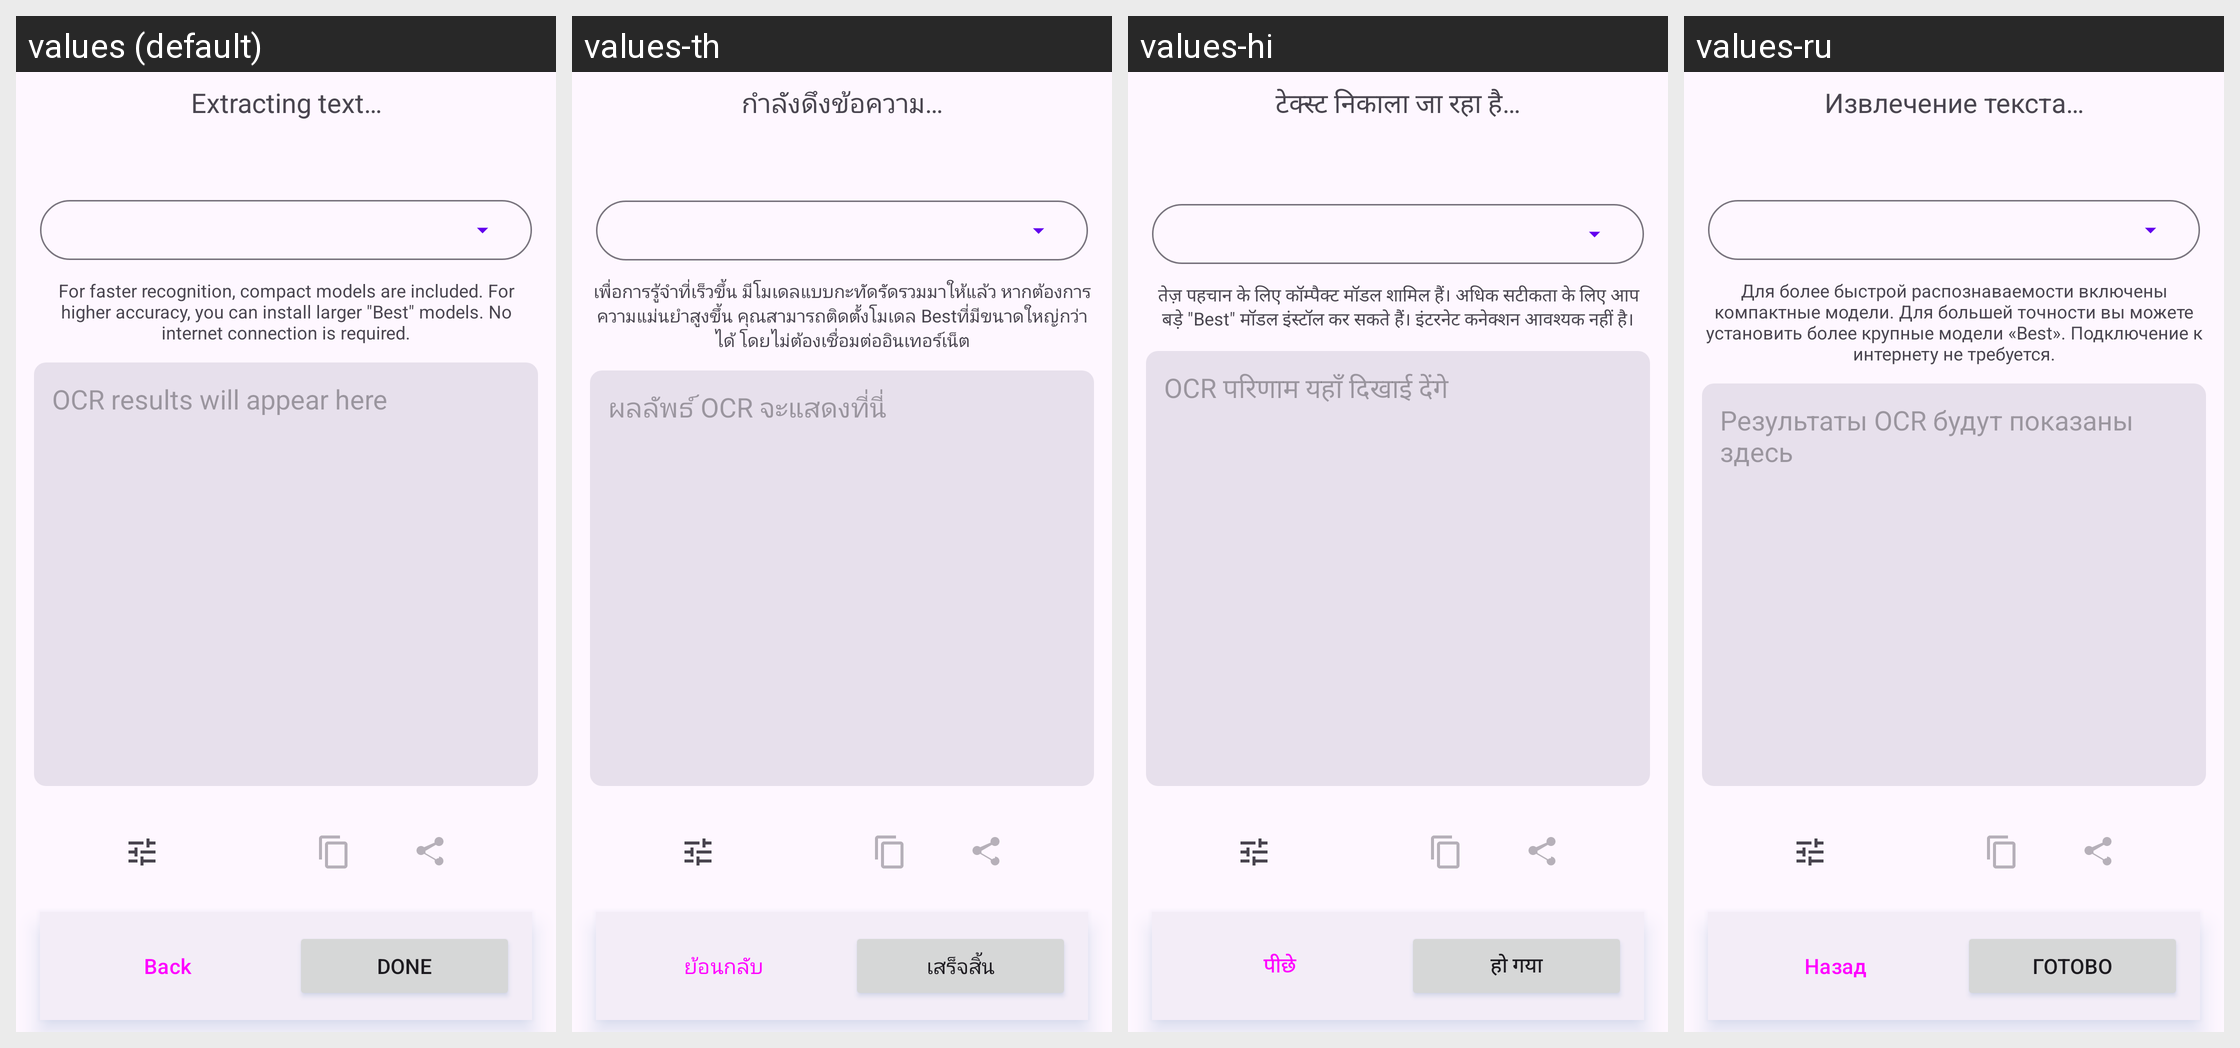

The same Android screen rendered under several of its app's locales, left to right. List the strings drawn on it with the default value and each locale's translation.
Android screen res/layout/fragment_ocr.xml rendered under 4 locales, left to right: values (default), values-th, values-hi, values-ru. Device: Nexus 5 (rendered at 1080×1920; each locale shown at half size, 540×960, under a caption strip naming it); theme Theme.MakeACopy.
Other locales in the repository, not shown: values-ar, values-cs, values-da, values-de, values-el, values-es, values-fa, values-fr, values-hu, values-it, values-nb, values-nl, values-pl, values-pt, values-ro, values-sk, values-sv, values-tr, values-zh.
Strings drawn on this screen, with the default value and each locale's value (text and hints the layout hard-codes, and strings that could not be matched under every locale, appear in the picture but are not listed):

extract_text_running
  values: Extracting text…
  values-th: กำลังดึงข้อความ…
  values-hi: टेक्स्ट निकाला जा रहा है…
  values-ru: Извлечение текста…

ocr_models_hint
  values: For faster recognition, compact models are included. For higher accuracy, you can install larger "Best" models. No internet connection is required.
  values-th: เพื่อการรู้จำที่เร็วขึ้น มีโมเดลแบบกะทัดรัดรวมมาให้แล้ว หากต้องการความแม่นยำสูงขึ้น คุณสามารถติดตั้งโมเดล Bestที่มีขนาดใหญ่กว่าได้ โดยไม่ต้องเชื่อมต่ออินเทอร์เน็ต
  values-hi: तेज़ पहचान के लिए कॉम्पैक्ट मॉडल शामिल हैं। अधिक सटीकता के लिए आप बड़े "Best" मॉडल इंस्टॉल कर सकते हैं। इंटरनेट कनेक्शन आवश्यक नहीं है।
  values-ru: Для более быстрой распознаваемости включены компактные модели. Для большей точности вы можете установить более крупные модели «Best». Подключение к интернету не требуется.

ocr_results_will_appear_here
  values: OCR results will appear here
  values-th: ผลลัพธ์ OCR จะแสดงที่นี่
  values-hi: OCR परिणाम यहाँ दिखाई देंगे
  values-ru: Результаты OCR будут показаны здесь

back
  values: Back
  values-th: ย้อนกลับ
  values-hi: पीछे
  values-ru: Назад

btn_finish
  values: Done
  values-th: เสร็จสิ้น
  values-hi: हो गया
  values-ru: Готово
